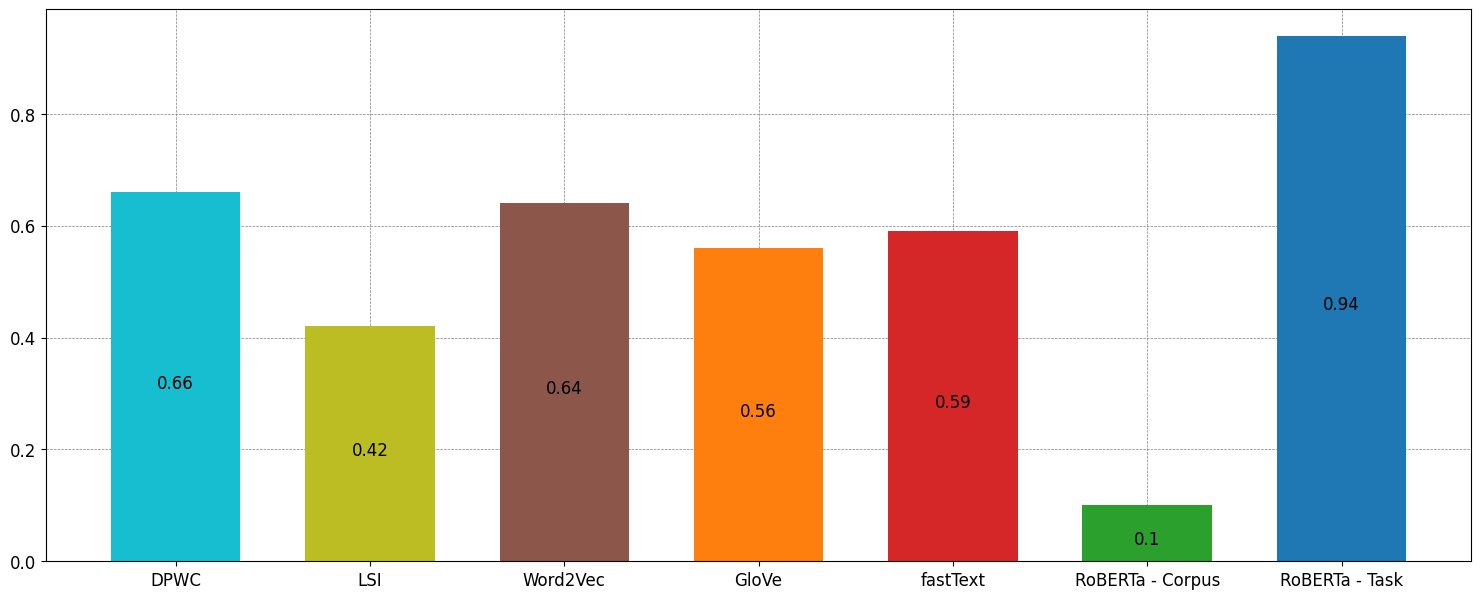
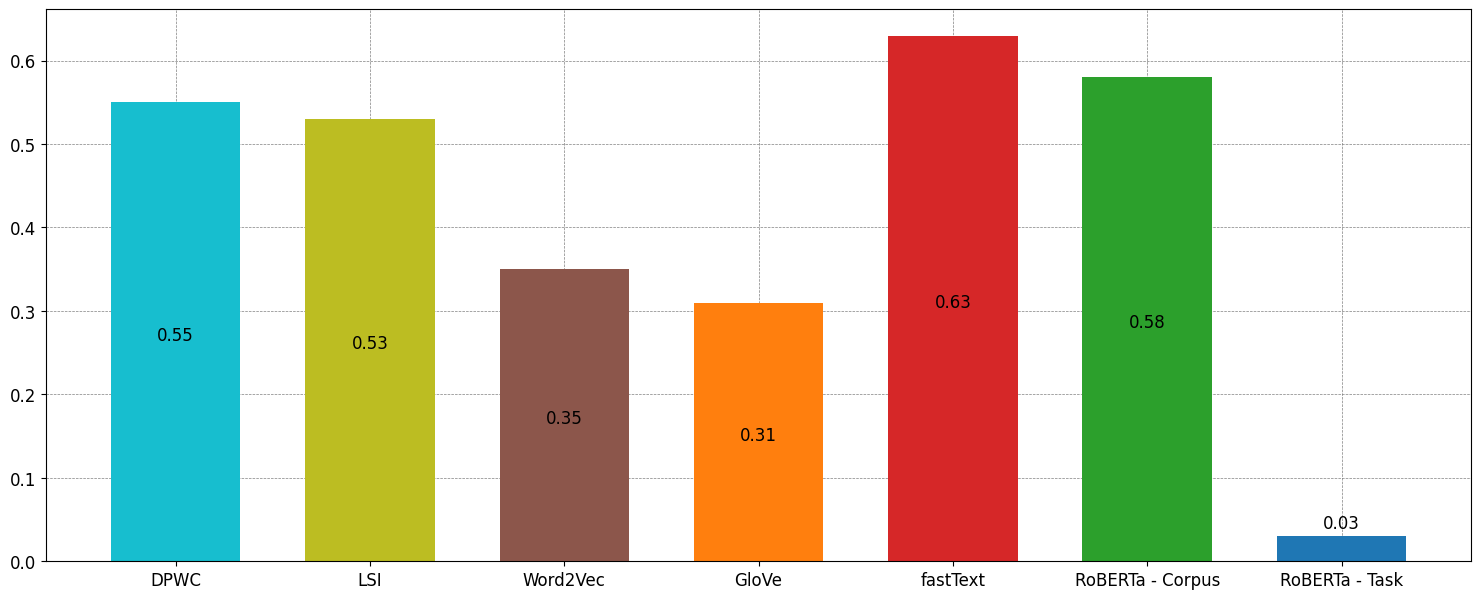
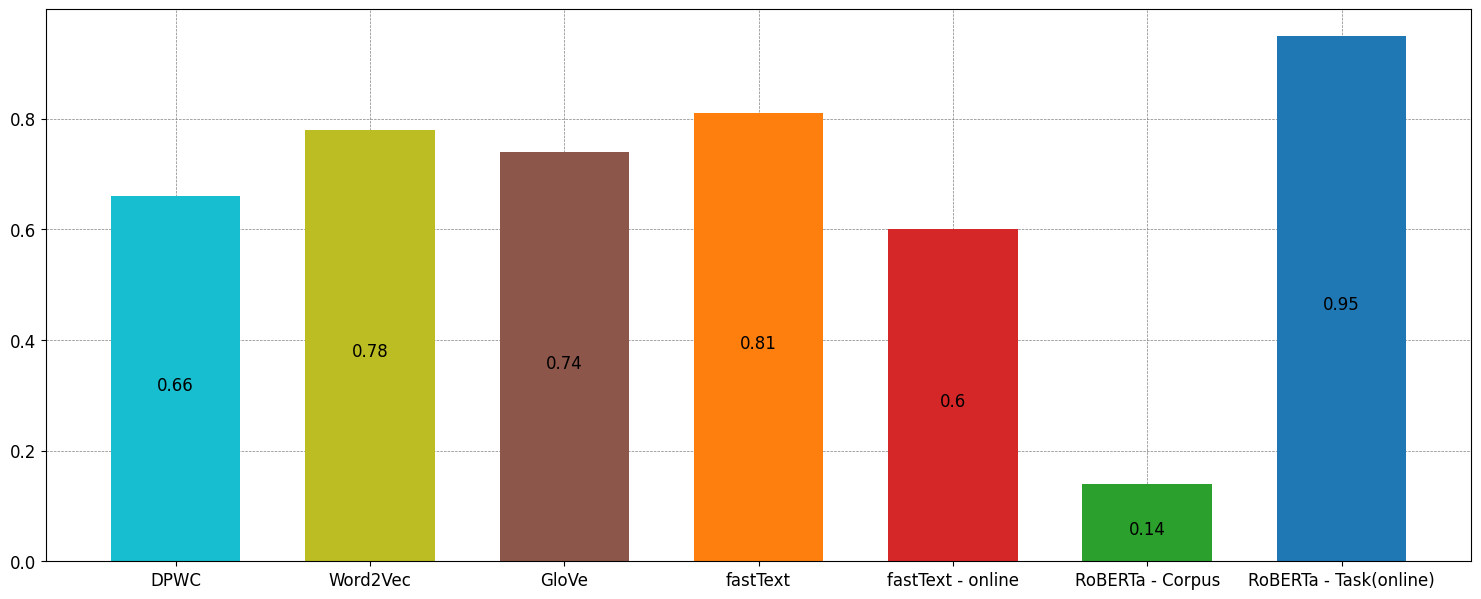
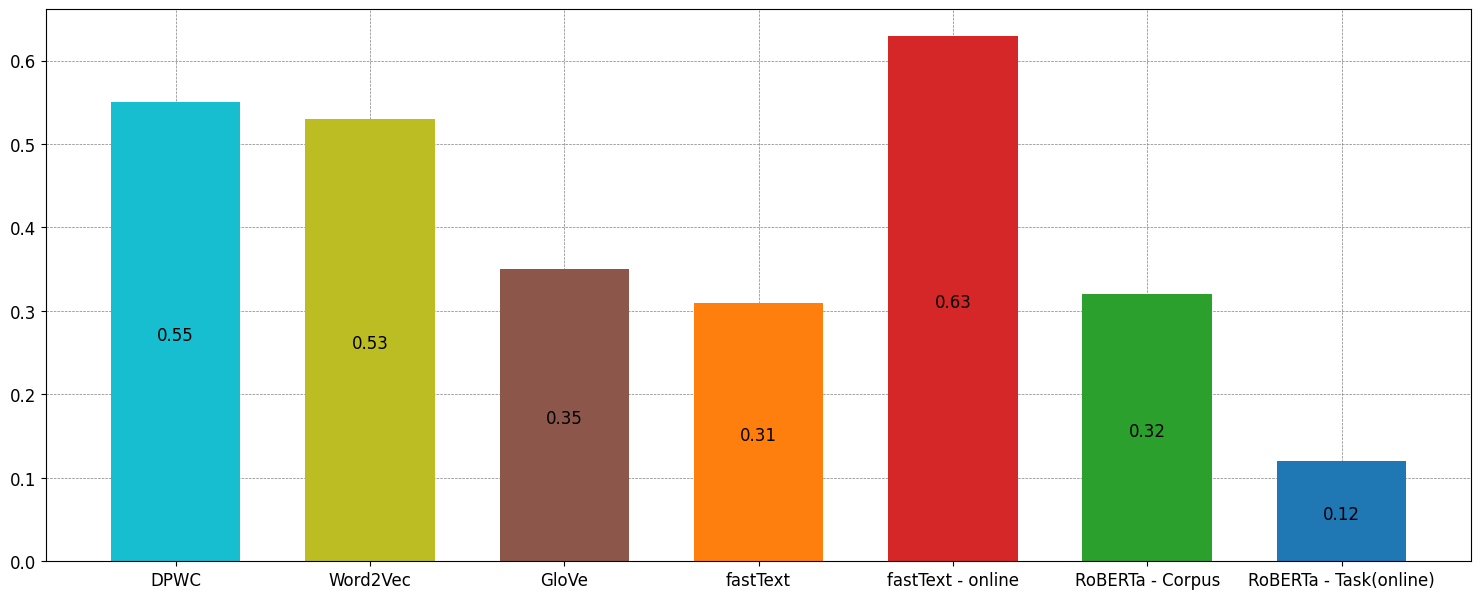

Source code (Python) for these figures, in order:
import numpy as np
import matplotlib.pyplot as plt

font = {'family' : 'DejaVu Sans',
        'size'   : 12}

plt.rc('font', **font)

def plot_bars(name, mc_values, legends):
    width = 0.1
    bars_idx = [0.15*x[0] for x in enumerate(legends)]
    colors = ["tab:cyan", "tab:olive", "tab:brown", "tab:orange", "tab:red", "tab:green", "tab:blue",]

    fig, axs = plt.subplots(1, 1)
    fig.set_figheight(6)
    fig.set_figwidth(15)
    axs.set_axisbelow(True)
    axs.grid(color='gray', linestyle='dashed', linewidth=0.5)

    bars = []
    for model_idx in range(0, len(legends)):
        bars.append(axs.bar(bars_idx[model_idx], round(mc_values[model_idx], 2), width, color = colors[model_idx]))

    for bar in bars:
        for p in bar:
            height = p.get_height()
            axs.annotate('{}'.format(height),
                xy=(p.get_x() + p.get_width() / 2, 
                    height*2 if height < 0.1 else height/2 + 0.01),
                xytext=(0, -15), # 3 points vertical offset
                textcoords="offset points",
                ha='center', va='bottom', rotation=0)
        
    axs.set_xticks(bars_idx)
    axs.set_xticklabels(legends) 
    plt.subplots_adjust(left=0.03, right=0.98, top=0.97, bottom=0.05)
    plt.savefig(name.replace(" ", "_")+'.png', bbox_inches='tight', dpi=300)

    plt.show()

#From scratch
legends = ("DPWC", "LSI", "Word2Vec", "GloVe", "fastText", "RoBERTa - Corpus", "RoBERTa - Task")

mc_values = [0.66, 0.42, 0.64, 0.56, 0.59, 0.1, 0.94]

iot_values = [0.55, 0.53, 0.35, 0.31, 0.63, 0.58, 0.03]

plot_bars("from_scratch_mc", mc_values, legends)

plot_bars("from_scratch_iot", iot_values, legends)

#pre-trained
legends = ("DPWC", "Word2Vec", "GloVe", "fastText", "fastText - online", "RoBERTa - Corpus", "RoBERTa - Task(online)")

mc_values = [0.66, 0.78, 0.74, 0.81, 0.60, 0.14, 0.95]

iot_values = [0.55, 0.53, 0.35, 0.31, 0.63, 0.32, 0.12]

plot_bars("pretrained_mc", mc_values, legends)

plot_bars("pretrained_iot", iot_values, legends)